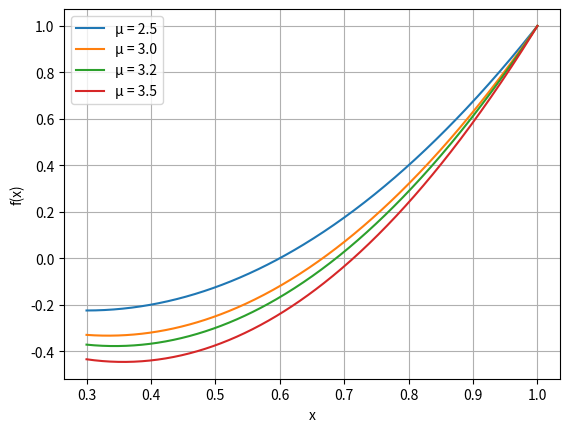

This figure's Python source:
import numpy as np
import matplotlib.pyplot as plt

# Define the function f(x) = x - mu*x*(1 - x)
def f(x, mu):
    return x - mu * x * (1 - x)

# Define the values of mu to plot
mu_values = [2.5, 3.0, 3.2, 3.5]
x_values = np.linspace(0.3, 1, 400)  # Define x values from 0.3 to 1


for mu in mu_values:
    y_values = f(x_values, mu)
    plt.plot(x_values, y_values, label=f'μ = {mu}')

plt.xlabel("x")
plt.ylabel("f(x)")
plt.legend()
plt.grid(True)

# Show the plot
plt.show()
